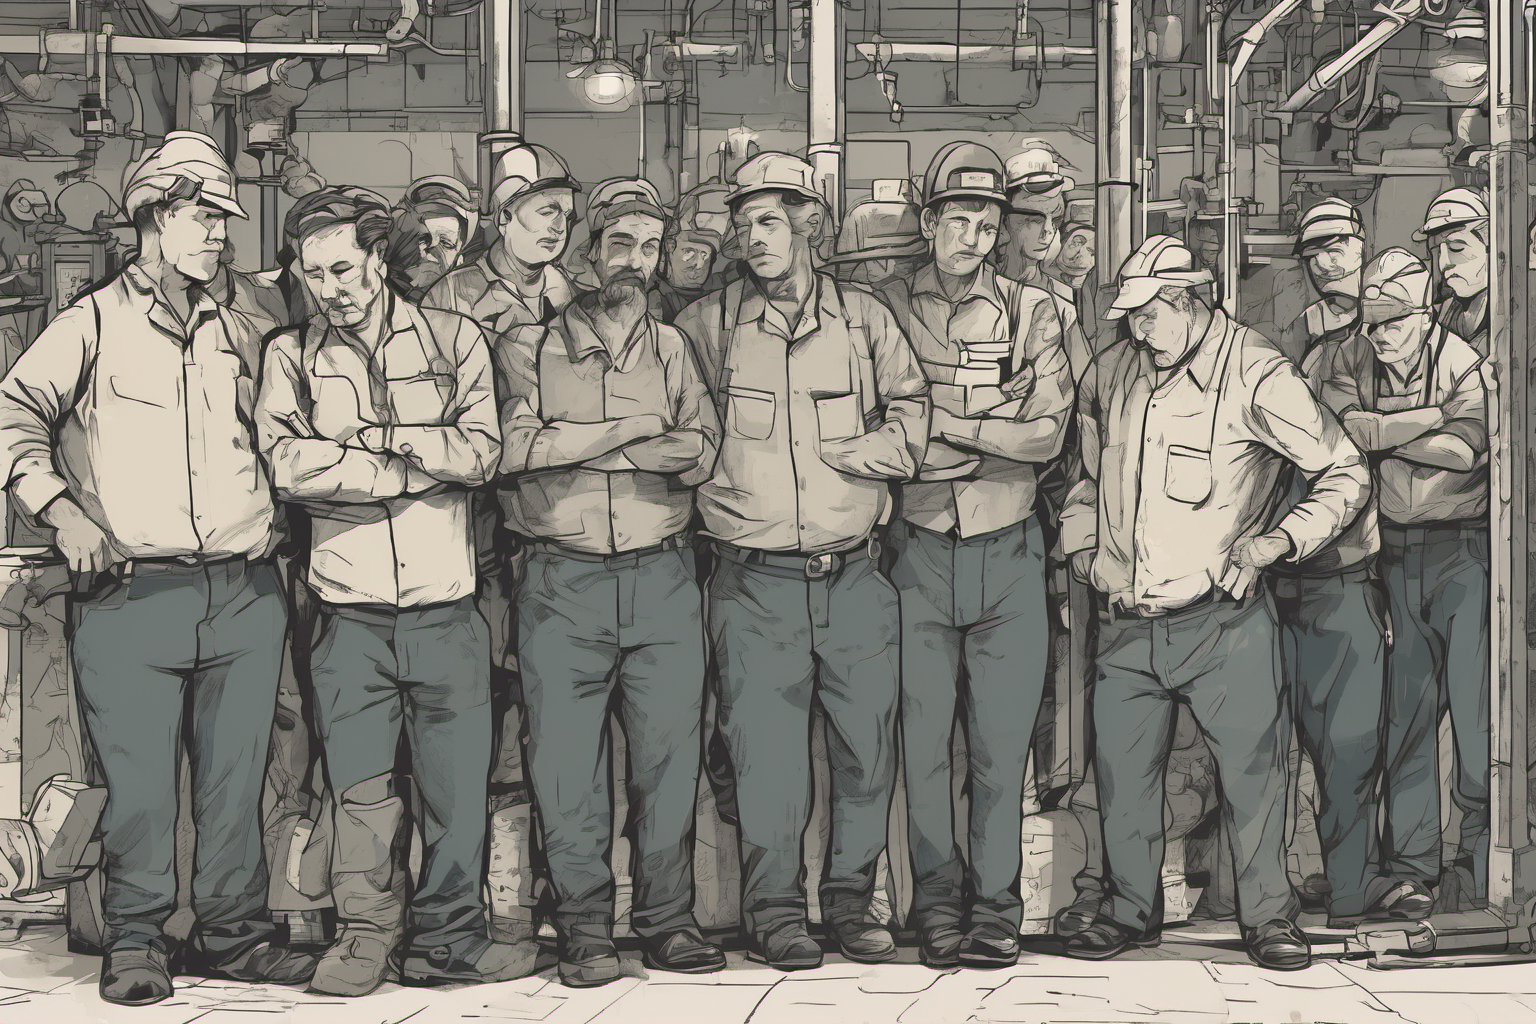
Generation parameters embedded in this image by AUTOMATIC1111 Stable Diffusion web UI or a fork of it (Forge, ...) (PNG 'parameters' text chunk):
award winning illustration of sullen factory workers in a line waiting to use their punch clock
Negative prompt: deformed
Steps: 20, Sampler: DPM++ 2M Karras, CFG scale: 7, Seed: 2059859094, Size: 1536x1024, Model hash: 31e35c80fc, Model: sd_xl_base_1.0, Version: v1.7.0